The GitHub repository aunlaphat/Model-car-detection-for-parking-lot-entry contains a labelled image folder "car Detection 3.v3i.voc" with 2 categories: class ev, non electric vehicle. Examples follow, each with its label.

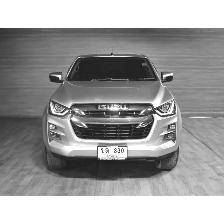
Label: non electric vehicle

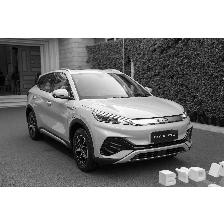
Label: class ev

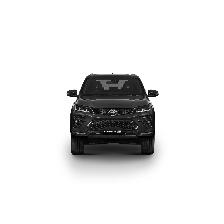
Label: non electric vehicle

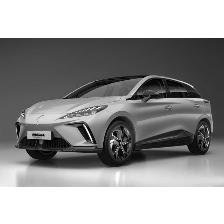
Label: class ev

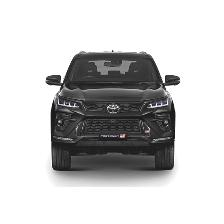
Label: non electric vehicle

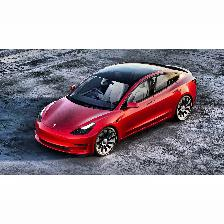
Label: class ev
